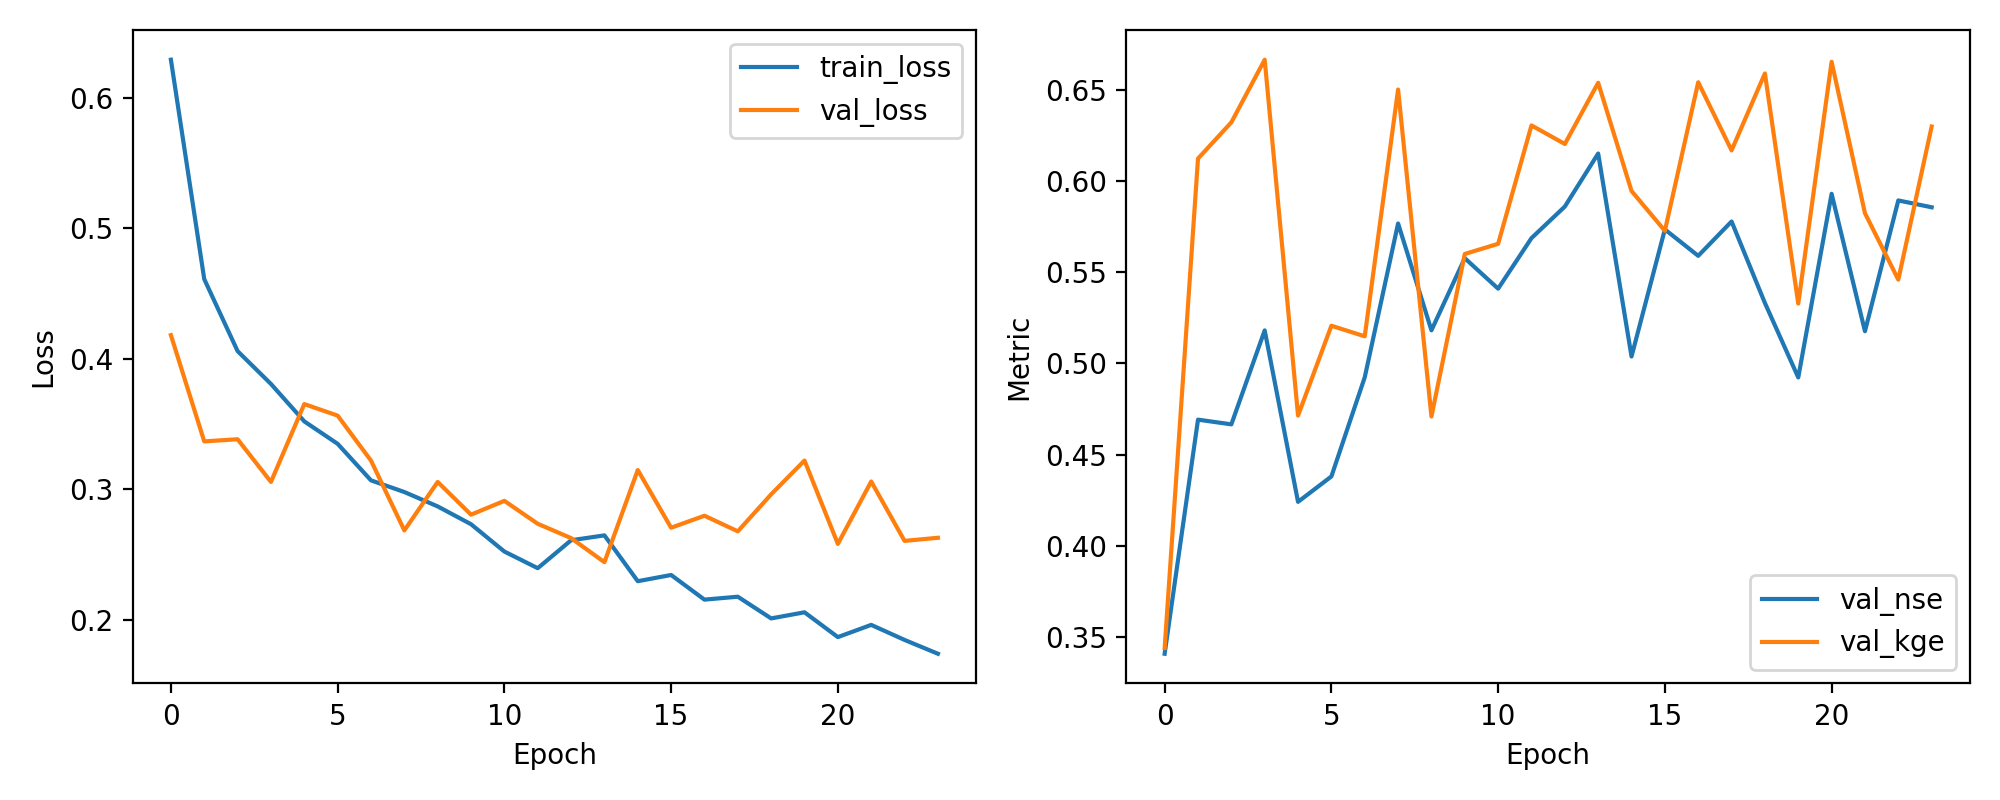

Source data for this figure (header and first rows):
epoch, train_loss, val_loss, val_nse, val_kge
1, 0.629, 0.418, 0.3408, 0.344
2, 0.4609, 0.3366, 0.4692, 0.6123
3, 0.4057, 0.3382, 0.4666, 0.6322
4, 0.3806, 0.3056, 0.5181, 0.6665
5, 0.3519, 0.3652, 0.4241, 0.4714
6, 0.3347, 0.3563, 0.438, 0.5207
7, 0.3067, 0.3219, 0.4924, 0.5149
8, 0.2978, 0.2684, 0.5767, 0.6502
9, 0.2868, 0.3055, 0.5182, 0.4709
10, 0.2731, 0.2805, 0.5577, 0.56
11, 0.2522, 0.2911, 0.541, 0.5656
12, 0.2395, 0.2735, 0.5687, 0.6305
13, 0.2609, 0.2625, 0.586, 0.6203
14, 0.2646, 0.2441, 0.6151, 0.6539
15, 0.2295, 0.3146, 0.5038, 0.5945
16, 0.2343, 0.2705, 0.5735, 0.5727
17, 0.2154, 0.2796, 0.559, 0.6542
18, 0.2176, 0.2677, 0.5778, 0.6168
19, 0.201, 0.296, 0.5331, 0.659
20, 0.2057, 0.3219, 0.4923, 0.5328
21, 0.1867, 0.2581, 0.593, 0.6654
22, 0.196, 0.3059, 0.5176, 0.5824
23, 0.1845, 0.2604, 0.5894, 0.5459
24, 0.1739, 0.2628, 0.5856, 0.6299
